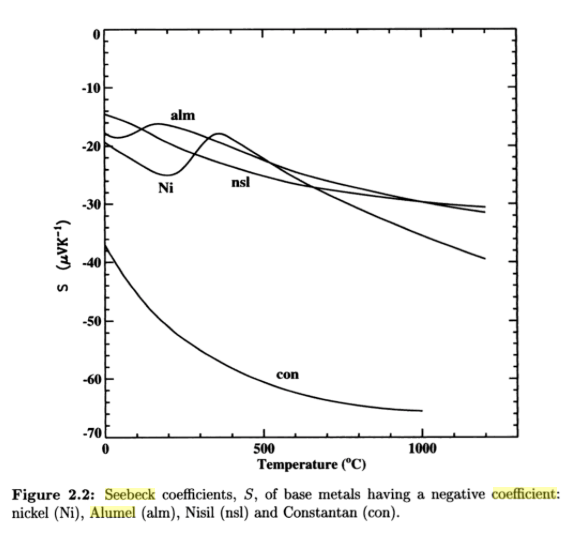

Source data for this figure (header and first rows):
From "Handbook of Temperature Measuremen…, 
3.527, -17.74
6.665, -17.91
9.815, -17.91
12.95, -18.08
16.1, -18.08
19.24, -18.25
22.39, -18.26
25.54, -18.26
28.68, -18.43
31.83, -18.43
34.98, -18.43
38.13, -18.43
41.28, -18.43
44.43, -18.43
47.57, -18.43
50.72, -18.43
53.87, -18.43
57.02, -18.44
60.17, -18.44
63.33, -18.27
66.48, -18.27
69.63, -18.27
72.78, -18.27
75.94, -18.1
79.09, -18.1
82.25, -17.93
85.4, -17.93
88.55, -17.93
91.71, -17.76
94.86, -17.76
98.03, -17.59
101.2, -17.59
104.3, -17.42
107.5, -17.25
110.7, -17.08
113.8, -16.91
117, -16.91
120.1, -16.91
123.3, -16.91
126.4, -16.74
129.6, -16.74
132.7, -16.57
135.9, -16.57
139.1, -16.4
142.2, -16.4
145.3, -16.4
148.5, -16.23
151.7, -16.23
154.8, -16.23
158, -16.23
161.1, -16.23
164.3, -16.24
167.4, -16.24
170.6, -16.24
173.7, -16.24
176.9, -16.24
180, -16.24
183.2, -16.24
186.3, -16.24
189.5, -16.24
... 323 more rows
